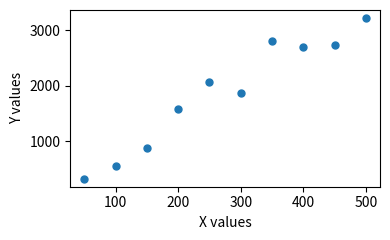
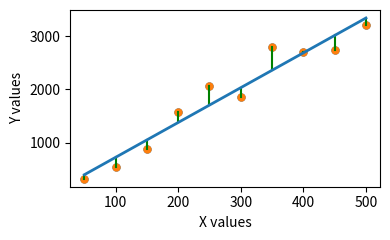
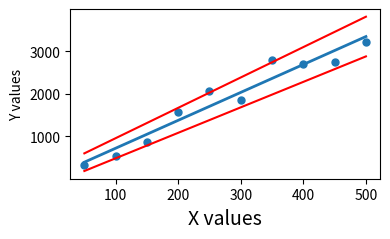
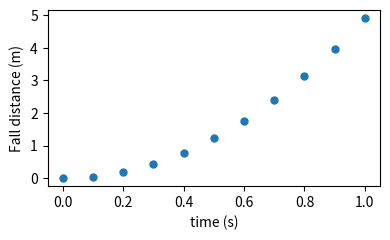
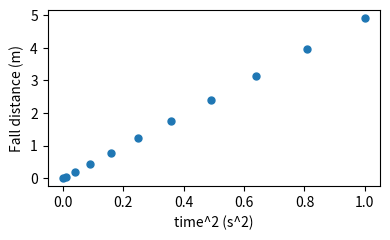

Generate these figures, in order, with matplotlib:
# -*- coding: utf-8 -*-




'''
This Function takes in a set of x and

'''

def linearLeastSquares(x,y):
    #Import numpy
    import numpy as np
    #Get the number of data points
    N=len(x)

    #Make sure x and y are numpy arrays to make array math easy
    x=np.asarray(x)
    y=np.asarray(y)

    #Calculate the average values needed to find the slope and intercept
    xbar=np.mean(x) #Average Value of the xdata
    ybar=np.mean(y) #Average value of the y data
    xbar2=np.mean(x**2) #Average value of the xdata squared
    xybar=np.mean(x*y) #Average value of xdata*ydata



    #Use the linear least squares formula to calculate
    #the slope and the intercept of the best fit line
    slope=(xybar-xbar*ybar)/(xbar2-xbar**2)
    intercept=ybar-slope*xbar

    #This section estimates the error in the fit =========================

    #Calculate the variance in the fit
    #Calculate the stuff inside the sum first to make the code easier to read
    sigmaYinsideSum = np.square(y-intercept-slope*x)

    #Get the uncertaintiy in the measurements (variance)
    sigmaY=np.sqrt(np.sum(sigmaYinsideSum)/(N-2))

    #Now calculate the error in the slope and intercept
    sigmaSlope = sigmaY/np.sqrt(N*(xbar2-xbar**2))
    sigmaIntercept = sigmaY*np.sqrt(xbar2/(N*(xbar2-xbar**2)))






    #End of error estimating section =====================================

    #Now return the slope and intercept, with their error as a list of lists


    return [
           [slope,sigmaSlope],
           [intercept,sigmaIntercept]
           ]

def linearLeastSquares_noIntercept(x,y):
    #Import numpy
    import numpy as np
    #Get the number of data points
    N=len(x)

    #Make sure x and y are numpy arrays to make array math easy
    x=np.asarray(x)
    y=np.asarray(y)

    #Calculate the average values needed to find the slope and intercept
    xbar2=np.mean(x**2) #Average value of the xdata squared
    xybar=np.mean(x*y) #Average value of xdata*ydata



    #Use the linear least squares formula to calculate
    #the slope and the intercept of the best fit line
    slope=xybar/xbar2


    #This section estimates the error in the fit =========================

    #Calculate the variance in the fit
    #Calculate the stuff inside the sum first to make the code easier to read
    sigmaYinsideSum = np.square(y-slope*x)

    #Get the uncertaintiy in the measurements (variance)
    sigmaY=np.sqrt(np.sum(sigmaYinsideSum)/(N-1))

    #Now calculate the error in the slope and intercept
    sigmaSlope = sigmaY/np.sqrt(xbar2)







    #End of error estimating section =====================================

    #Now return the slope and intercept, with their error as a list of lists


    return slope,sigmaSlope




import numpy as np



xdata = [50, 100, 150, 200, 250, 300, 350, 400, 450, 500]
ydata = [320, 547, 874, 1570, 2062, 1862, 2800, 2700, 2740, 3220]
#ydata=[0.9,2.1,3,3.85,5.15,5.95]
#xdata=[1,2,3,4,5,6]
[slope,slopeErr], [intercept,interceptErr] = linearLeastSquares(xdata,ydata)


fit_params=linearLeastSquares(xdata,ydata)
slope_params, intercept_params =linearLeastSquares(xdata,ydata)
[slope,slopeErr], [intercept,interceptErr] = linearLeastSquares(xdata,ydata)
#slope,slopeErr = linearLeastSquares_noIntercept(xdata,ydata)
#intercept,interceptErr=0,0
#Build Figures for lab four manual
import matplotlib.pyplot as plt
#Get high, low, and fitted data
fit_y=slope*np.asarray(xdata)+intercept
high_y=(slope+slopeErr)*np.asarray(xdata)+intercept+interceptErr
low_y=(slope-slopeErr)*np.asarray(xdata)+intercept-interceptErr

#Start with a simple data scatterplot
plt.figure(figsize=(4,2.5))
plt.scatter(xdata,ydata,marker='.',s=100)
plt.xlabel('X values')
plt.ylabel('Y values')
plt.tight_layout()
plt.savefig('dataScatter.pdf')
plt.close()

#Data with fitted line and vertical lines marking offsets
plt.figure(figsize=(4,2.5))
plt.scatter(xdata,ydata,marker='.',s=100)

#plt.plot(xdata,high_y,color='red')
#plt.plot(xdata,low_y,color='red')

#Reorganize lists for plotting vertical lines
xforPlot=[[x,x] for x in xdata]
yforPlot=list(zip(fit_y,ydata))
#Now plot the vertical lines:
for x,y in zip(xforPlot,yforPlot):
    plt.plot(x,y,color='green',linewidth=1.5)
plt.plot(xdata,fit_y,linewidth=2)
plt.scatter(xdata,ydata,marker='.',s=100)
plt.xlabel('X values')
plt.ylabel('Y values')
plt.tight_layout()
plt.savefig('dataWfit.pdf')
plt.close()

#Make a plot of the Data with high/low values of fit
plt.figure(figsize=(4,2.5))
plt.scatter(xdata,ydata,marker='.',s=100)
plt.plot(xdata,fit_y,linewidth=2)
plt.plot(xdata,high_y,color='red')
plt.plot(xdata,low_y,color='red')
plt.xlabel('X values',{'size':14})
plt.ylabel('Y values')
plt.tight_layout()
plt.savefig('dataWfitRange.pdf')
plt.close()



#Now build the other plots - distance vs time vs. distance vs times squared
t=np.arange(0,1.1,0.1)
x=0.5*9.8*t**2
plt.figure(figsize=(4,2.5))
plt.scatter(t,x,marker='.',s=100)

plt.xlabel('time (s)')
plt.ylabel('Fall distance (m)')
plt.tight_layout()
plt.savefig('yvst.pdf')
plt.close()


t=np.arange(0,1.1,0.1)
x=0.5*9.8*t**2
plt.figure(figsize=(4,2.5))
plt.scatter(t**2,x,marker='.',s=100)

plt.xlabel('time^2 (s^2)')
plt.ylabel('Fall distance (m)')
plt.tight_layout()
plt.savefig('yvst2.pdf')
plt.close()
